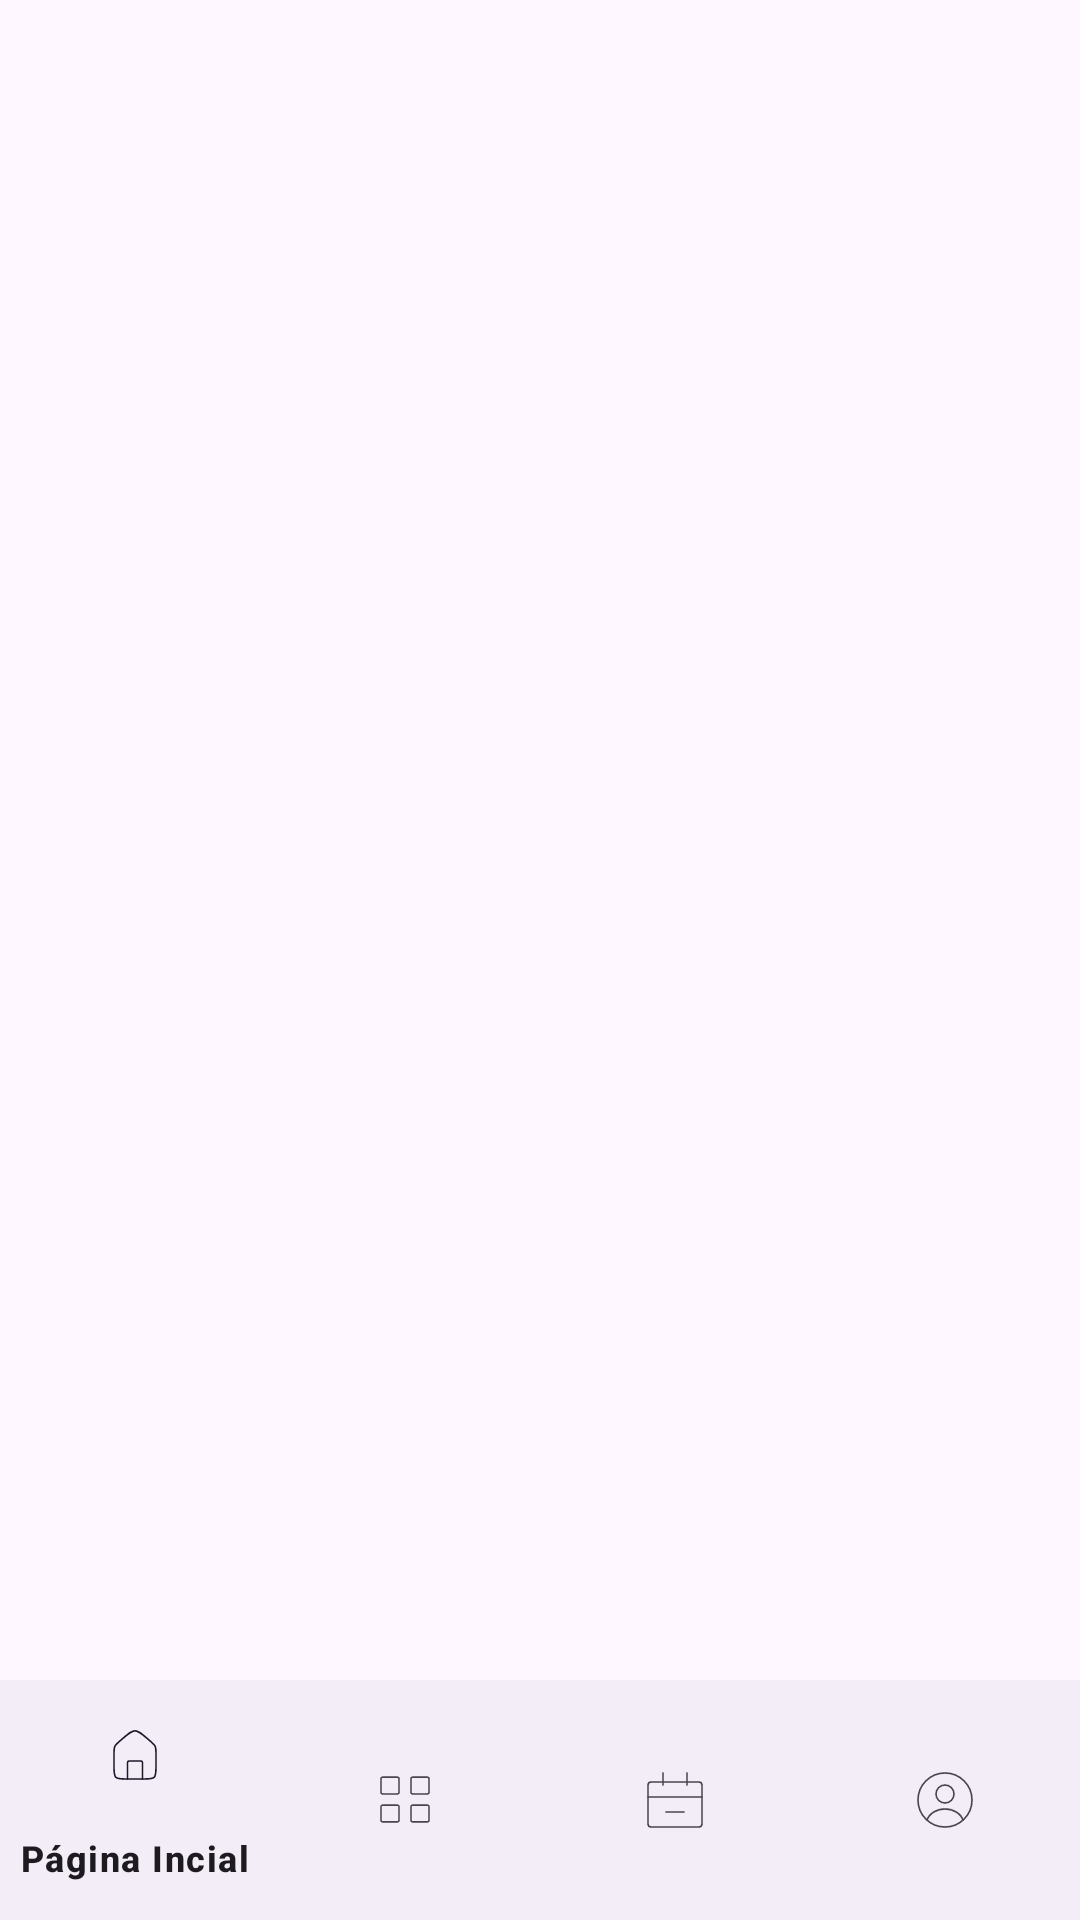

Reconstruct the res/layout file that produces this screen, plus the resources it refers to.
<!-- AndroidManifest.xml: application theme Theme.ItaDelivery -->
<!-- res/layout/activity_main.xml -->
<?xml version="1.0" encoding="utf-8"?>
<androidx.constraintlayout.widget.ConstraintLayout
    xmlns:android="http://schemas.android.com/apk/res/android"
    xmlns:tools="http://schemas.android.com/tools"
    xmlns:app="http://schemas.android.com/apk/res-auto"
    android:layout_width="match_parent"
    android:layout_height="match_parent"
    tools:context=".MainActivity">

    <FrameLayout
        android:id="@+id/frame_layout"
        android:layout_width="0dp"
        android:layout_height="0dp"
        app:layout_constraintBottom_toTopOf="@+id/bottomNavigationView"
        app:layout_constraintEnd_toEndOf="parent"
        app:layout_constraintStart_toStartOf="parent"
        app:layout_constraintTop_toTopOf="parent">

    </FrameLayout>

    <com.google.android.material.bottomnavigation.BottomNavigationView
        android:id="@+id/bottomNavigationView"
        android:layout_width="0dp"
        android:layout_height="wrap_content"
        app:layout_constraintBottom_toBottomOf="parent"
        app:layout_constraintEnd_toEndOf="parent"
        app:layout_constraintStart_toStartOf="parent"
        app:menu="@menu/bottom_nav"/>

</androidx.constraintlayout.widget.ConstraintLayout>
<!-- resources referenced by this layout -->
<resources>
  <style name="Theme.ItaDelivery" parent="Base.Theme.ItaDelivery" />
  <style name="Base.Theme.ItaDelivery" parent="Theme.Material3.DayNight.NoActionBar">
          
          
      </style>
</resources>
